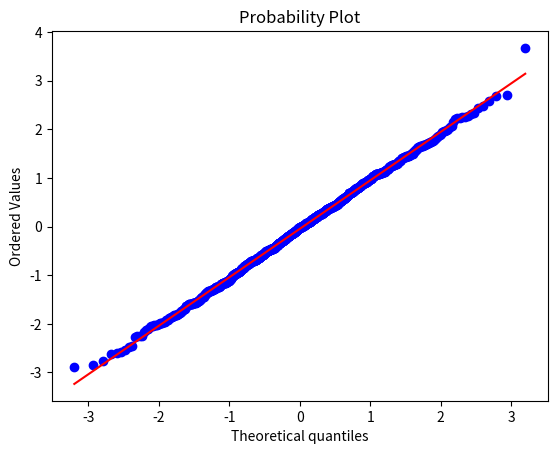
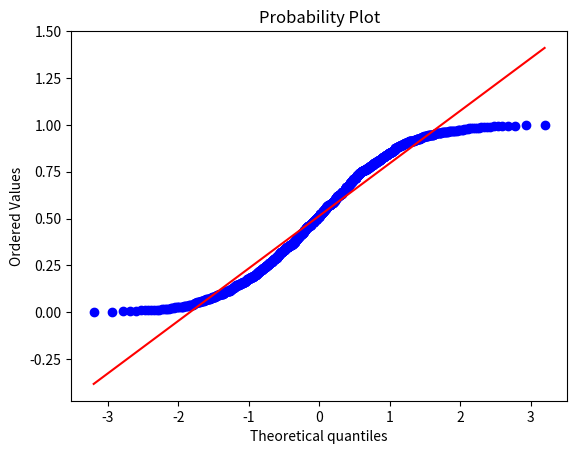

Write the Python code that produced these figures, in order.
import numpy as np
import scipy.stats as stats
import matplotlib.pyplot as plt 


plt.figure()#this is for data set 1
test_data = np.random.normal(size=1000)
graph1 = stats.probplot(test_data, dist ="norm", plot = plt)
plt.show() #this will generate the first graph


plt.figure()#this is for data set 2
test_data2 = np.random.uniform(size=1000)
graph2 = stats.probplot(test_data2, dist = "norm", plot = plt)
plt.show() #this will generate the second graph




